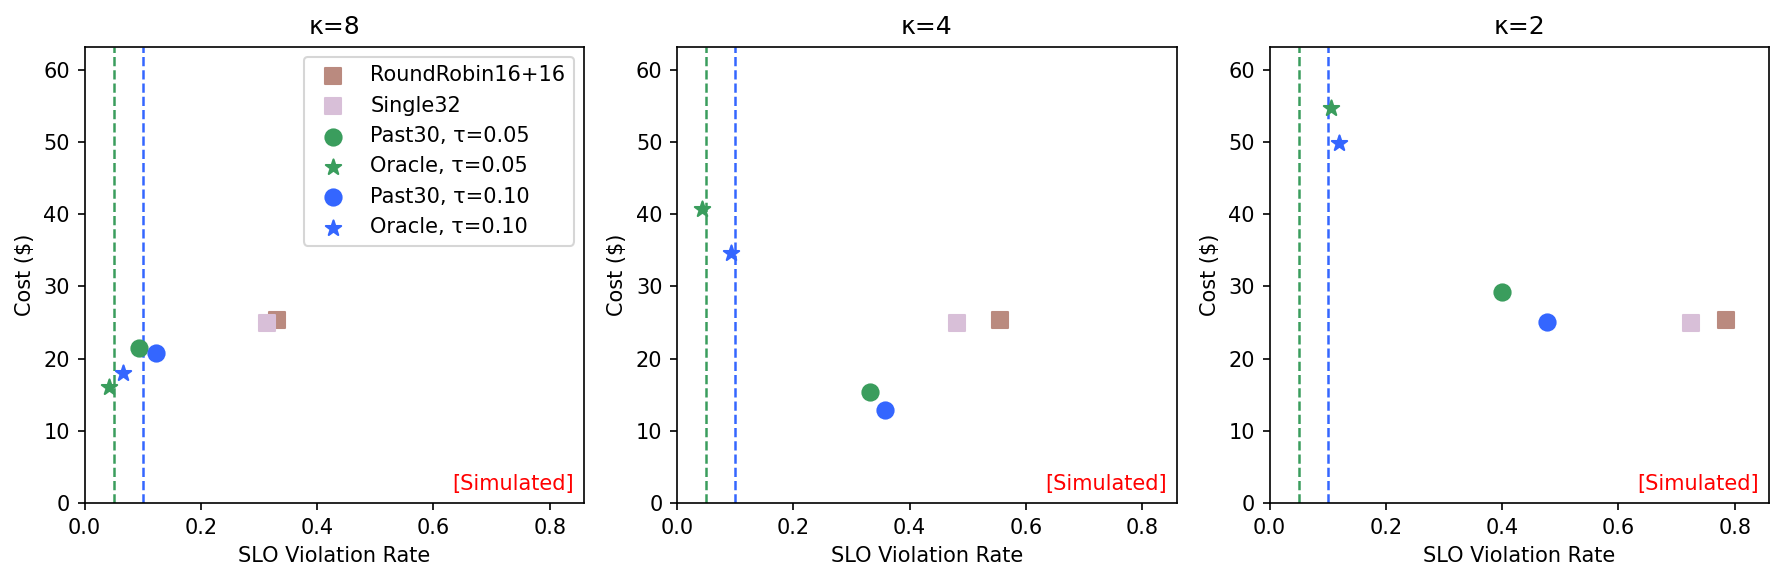

The table this chart was drawn from, first rows:
row, col, panel_title, x_metric, label, x, y
0, 0, κ=8, binary, RoundRobin16+16, 0.3312, 25.37
0, 0, κ=8, binary, Single32, 0.3132, 24.98
0, 0, κ=8, binary, Past30, τ=0.05, 0.09339, 21.47
0, 0, κ=8, binary, Oracle, τ=0.05, 0.04167, 16.05
0, 0, κ=8, binary, Past30, τ=0.10, 0.1228, 20.73
0, 0, κ=8, binary, Oracle, τ=0.10, 0.06537, 18
0, 1, κ=4, binary, RoundRobin16+16, 0.5553, 25.37
0, 1, κ=4, binary, Single32, 0.482, 24.98
0, 1, κ=4, binary, Past30, τ=0.05, 0.3312, 15.3
0, 1, κ=4, binary, Oracle, τ=0.05, 0.04239, 40.75
0, 1, κ=4, binary, Past30, τ=0.10, 0.357, 12.82
0, 1, κ=4, binary, Oracle, τ=0.10, 0.09267, 34.54
0, 2, κ=2, binary, RoundRobin16+16, 0.7845, 25.37
0, 2, κ=2, binary, Single32, 0.7256, 24.98
0, 2, κ=2, binary, Past30, τ=0.05, 0.3994, 29.19
0, 2, κ=2, binary, Oracle, τ=0.05, 0.1056, 54.7
0, 2, κ=2, binary, Past30, τ=0.10, 0.4777, 25.02
0, 2, κ=2, binary, Oracle, τ=0.10, 0.1193, 49.84
